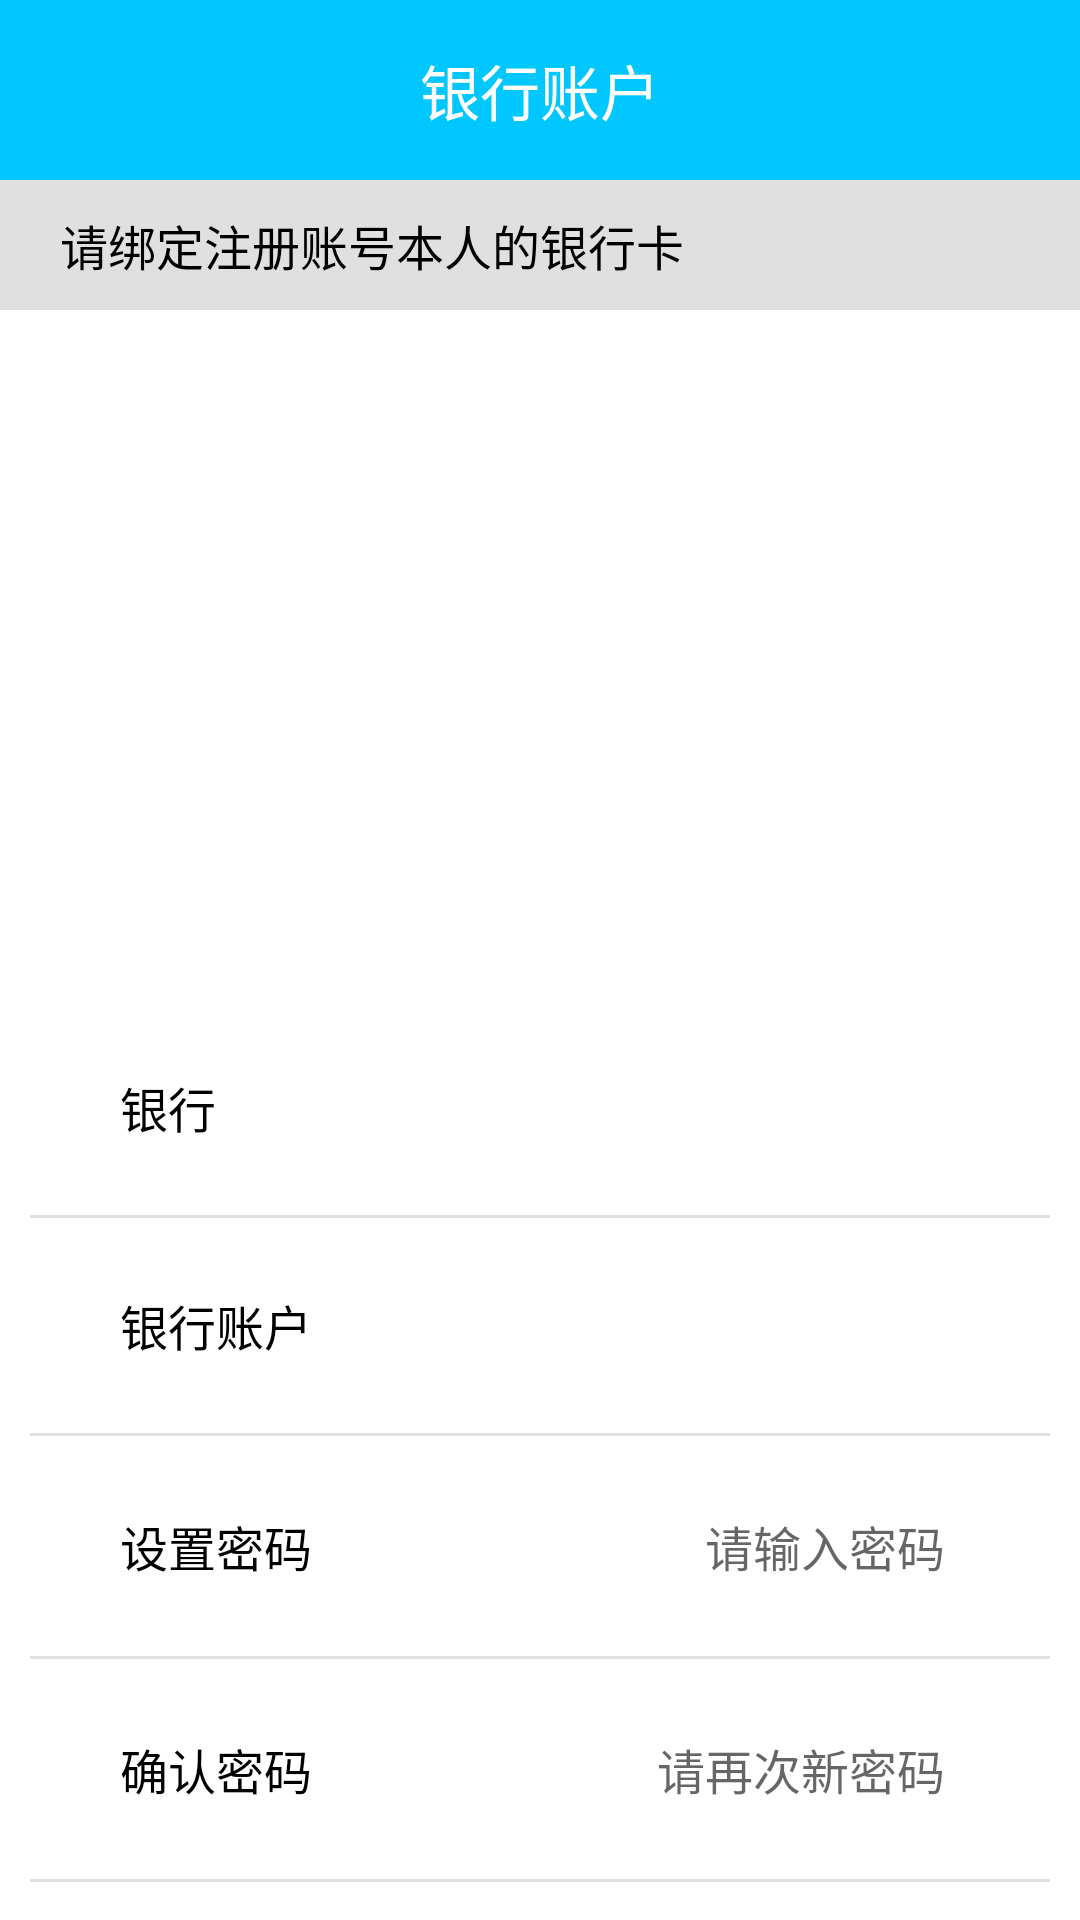

Produce the Android XML layout that renders to this screen, including the resource entries it uses.
<!-- AndroidManifest.xml: application theme AppTheme -->
<!-- res/layout/fragment_bank_account_setting.xml -->
<?xml version="1.0" encoding="utf-8"?>
<LinearLayout
	xmlns:android="http://schemas.android.com/apk/res/android"
	android:layout_width="match_parent"
	android:layout_height="match_parent"
	android:background="@android:color/white"
	android:orientation="vertical"
	android:gravity="center_horizontal"
	android:clickable="true">
	<RelativeLayout
		android:layout_width="match_parent"
		android:layout_height="@dimen/title_bar_height"
		android:background="@color/color_tab_selected">
		<ImageView
			android:id="@+id/ivBack"
			android:layout_width="@dimen/dim_icon_size"
			android:layout_height="@dimen/dim_icon_size"
			android:layout_centerVertical="true"
			android:layout_margin="@dimen/dim_gap_2"
			android:src="@drawable/ic_back_white"/>
		<TextView
			android:id="@+id/tvTitle"
			android:layout_width="wrap_content"
			android:layout_height="wrap_content"
			android:layout_centerInParent="true"
			android:textColor="@android:color/white"
			android:textSize="@dimen/dim_font_3"
			android:text="@string/str_bank_account"/>
	</RelativeLayout>

	<TextView
		android:layout_width="match_parent"
		android:layout_height="wrap_content"
		android:maxLines="1"
		android:background="@color/color_bg_even"
		android:paddingTop="@dimen/dim_gap_2"
		android:paddingBottom="@dimen/dim_gap_2"
		android:paddingLeft="@dimen/dim_gap_4"
		android:paddingRight="@dimen/dim_gap_4"
		android:textColor="@android:color/black"
		android:textSize="@dimen/dim_font_2"
		android:text="@string/str_bank_account_desc"/>

	<ImageView
		android:id="@+id/ivPhoto"
		android:layout_marginTop="@dimen/dim_gap_4"
		android:layout_marginBottom="@dimen/dim_gap_4"
		android:layout_width="@dimen/dim_big_photo_width"
		android:layout_height="@dimen/dim_big_photo_height"
		android:background="@drawable/shape_button_calendar"/>

	<LinearLayout
		android:layout_width="match_parent"
		android:layout_height="wrap_content"
		android:padding="@dimen/dim_gap_2"
		android:layout_marginLeft="@dimen/dim_gap_5"
		android:layout_marginRight="@dimen/dim_gap_5"
		android:gravity="center_vertical"
		android:orientation="horizontal">
		<TextView
			android:layout_width="0dp"
			android:layout_height="wrap_content"
			android:layout_weight="1"
			android:maxLines="1"
			android:textColor="@android:color/black"
			android:textSize="@dimen/dim_font_2"
			android:text="@string/str_bank"/>
		<EditText
			android:id="@+id/edtBank"
			android:layout_width="0dp"
			android:layout_height="wrap_content"
			android:layout_weight="2"
			android:maxLength="20"
			android:background="@android:color/white"
			android:gravity="right"
			android:padding="@dimen/dim_gap_1"
			android:textSize="@dimen/dim_font_2"
			android:inputType="textPassword"/>
	</LinearLayout>
	<View
		android:layout_width="match_parent"
		android:layout_height="1dp"
		android:background="@color/color_bg_even"
		android:layout_margin="@dimen/dim_gap_2"/>
	<LinearLayout
		android:layout_width="match_parent"
		android:layout_height="wrap_content"
		android:padding="@dimen/dim_gap_2"
		android:layout_marginLeft="@dimen/dim_gap_5"
		android:layout_marginRight="@dimen/dim_gap_5"
		android:gravity="center_vertical"
		android:orientation="horizontal">
		<TextView
			android:layout_width="0dp"
			android:layout_height="wrap_content"
			android:layout_weight="1"
			android:maxLines="1"
			android:textColor="@android:color/black"
			android:textSize="@dimen/dim_font_2"
			android:text="@string/str_bank_account"/>
		<EditText
			android:id="@+id/edtBankAccount"
			android:layout_width="0dp"
			android:layout_height="wrap_content"
			android:layout_weight="2"
			android:maxLength="20"
			android:background="@android:color/white"
			android:gravity="right"
			android:padding="@dimen/dim_gap_1"
			android:textSize="@dimen/dim_font_2"
			android:inputType="textPassword"/>
	</LinearLayout>
	<View
		android:layout_width="match_parent"
		android:layout_height="1dp"
		android:background="@color/color_bg_even"
		android:layout_margin="@dimen/dim_gap_2"/>
	<LinearLayout
		android:layout_width="match_parent"
		android:layout_height="wrap_content"
		android:padding="@dimen/dim_gap_2"
		android:layout_marginLeft="@dimen/dim_gap_5"
		android:layout_marginRight="@dimen/dim_gap_5"
		android:gravity="center_vertical"
		android:orientation="horizontal">
		<TextView
			android:layout_width="0dp"
			android:layout_height="wrap_content"
			android:layout_weight="1"
			android:maxLines="1"
			android:textColor="@android:color/black"
			android:textSize="@dimen/dim_font_2"
			android:text="@string/str_set_password"/>
		<EditText
			android:id="@+id/edtSetPassword"
			android:layout_width="0dp"
			android:layout_height="wrap_content"
			android:layout_weight="2"
			android:maxLength="20"
			android:background="@android:color/white"
			android:gravity="right"
			android:padding="@dimen/dim_gap_1"
			android:textSize="@dimen/dim_font_2"
			android:inputType="textPassword"
			android:hint="@string/str_input_password"/>
	</LinearLayout>
	<View
		android:layout_width="match_parent"
		android:layout_height="1dp"
		android:background="@color/color_bg_even"
		android:layout_margin="@dimen/dim_gap_2"/>
	<LinearLayout
		android:layout_width="match_parent"
		android:layout_height="wrap_content"
		android:padding="@dimen/dim_gap_2"
		android:layout_marginLeft="@dimen/dim_gap_5"
		android:layout_marginRight="@dimen/dim_gap_5"
		android:gravity="center_vertical"
		android:orientation="horizontal">
		<TextView
			android:layout_width="0dp"
			android:layout_height="wrap_content"
			android:layout_weight="1"
			android:maxLines="1"
			android:textColor="@android:color/black"
			android:textSize="@dimen/dim_font_2"
			android:text="@string/str_confirm_password"/>
		<EditText
			android:id="@+id/edtConfirmPassword"
			android:layout_width="0dp"
			android:layout_height="wrap_content"
			android:layout_weight="2"
			android:maxLength="20"
			android:background="@android:color/white"
			android:gravity="right"
			android:padding="@dimen/dim_gap_1"
			android:textSize="@dimen/dim_font_2"
			android:inputType="textPassword"
			android:hint="@string/str_input_confirm_password"/>
	</LinearLayout>
	<View
		android:layout_width="match_parent"
		android:layout_height="1dp"
		android:background="@color/color_bg_even"
		android:layout_margin="@dimen/dim_gap_2"/>
	<TextView
		android:id="@+id/tvSave"
		android:layout_width="@dimen/dim_button_size"
		android:layout_height="wrap_content"
		android:background="@drawable/selector_button_gray"
		android:layout_marginTop="@dimen/dim_gap_4"
		android:paddingTop="@dimen/dim_gap_1"
		android:paddingBottom="@dimen/dim_gap_1"
		android:paddingRight="@dimen/dim_gap_3"
		android:paddingLeft="@dimen/dim_gap_3"
		android:gravity="center"
		android:maxLines="1"
		android:textColor="@android:color/white"
		android:textSize="@dimen/dim_font_2"
		android:text="@string/str_save"/>
</LinearLayout>
<!-- resources referenced by this layout -->
<resources>
  <color name="color_bg_even">#E0E0E0</color>
  <color name="color_tab_selected">#00c7ff</color>
  <dimen name="dim_big_photo_height">200dp</dimen>
  <dimen name="dim_big_photo_width">300dp</dimen>
  <dimen name="dim_button_size">120dp</dimen>
  <dimen name="dim_font_2">16sp</dimen>
  <dimen name="dim_font_3">20sp</dimen>
  <dimen name="dim_gap_1">5dp</dimen>
  <dimen name="dim_gap_2">10dp</dimen>
  <dimen name="dim_gap_3">15dp</dimen>
  <dimen name="dim_gap_4">20dp</dimen>
  <dimen name="dim_gap_5">30dp</dimen>
  <dimen name="dim_icon_size">40dp</dimen>
  <dimen name="title_bar_height">60dp</dimen>
  <!-- drawable selector_button_gray (drawable) -->
  <?xml version="1.0" encoding="utf-8"?>
  <selector xmlns:android="http://schemas.android.com/apk/res/android">
  	<item android:drawable="@drawable/shape_button_gray_normal" android:state_selected="true" />
  	<item android:drawable="@drawable/shape_button_gray_normal" android:state_pressed="true" />
  	<item android:drawable="@drawable/shape_button_gray_disable" android:state_enabled="false" />
  	<item android:drawable="@drawable/shape_button_gray_normal" />
  </selector>
  <string name="str_bank">银行</string>
  <string name="str_bank_account">银行账户</string>
  <string name="str_bank_account_desc">请绑定注册账号本人的银行卡</string>
  <string name="str_confirm_password">确认密码</string>
  <string name="str_input_confirm_password">请再次新密码</string>
  <string name="str_input_password">请输入密码</string>
  <string name="str_save">保存</string>
  <string name="str_set_password">设置密码</string>
  <style name="AppTheme" parent="Theme.AppCompat.Light.NoActionBar">
  		
  		<item name="colorPrimary">@color/colorPrimary</item>
  		<item name="colorPrimaryDark">@color/colorPrimaryDark</item>
  		
  		<item name="colorAccent">@color/color_tab_selected</item>
  		<item name="android:windowLightStatusBar">true</item>
  	</style>
  <!-- drawable shape_button_gray_normal (drawable) -->
  <?xml version="1.0" encoding="utf-8"?>
  <shape xmlns:android="http://schemas.android.com/apk/res/android"
  	android:shape="rectangle">
  	<stroke
  		android:width="1dp"
  		android:color="#bbb"/>
  	<solid
  		android:color="#bbb" />
  	<corners
  		android:radius="1dp" />
  </shape>
  <color name="colorPrimary">#60A0FF</color>
  <color name="colorPrimaryDark">#4060E0</color>
</resources>
